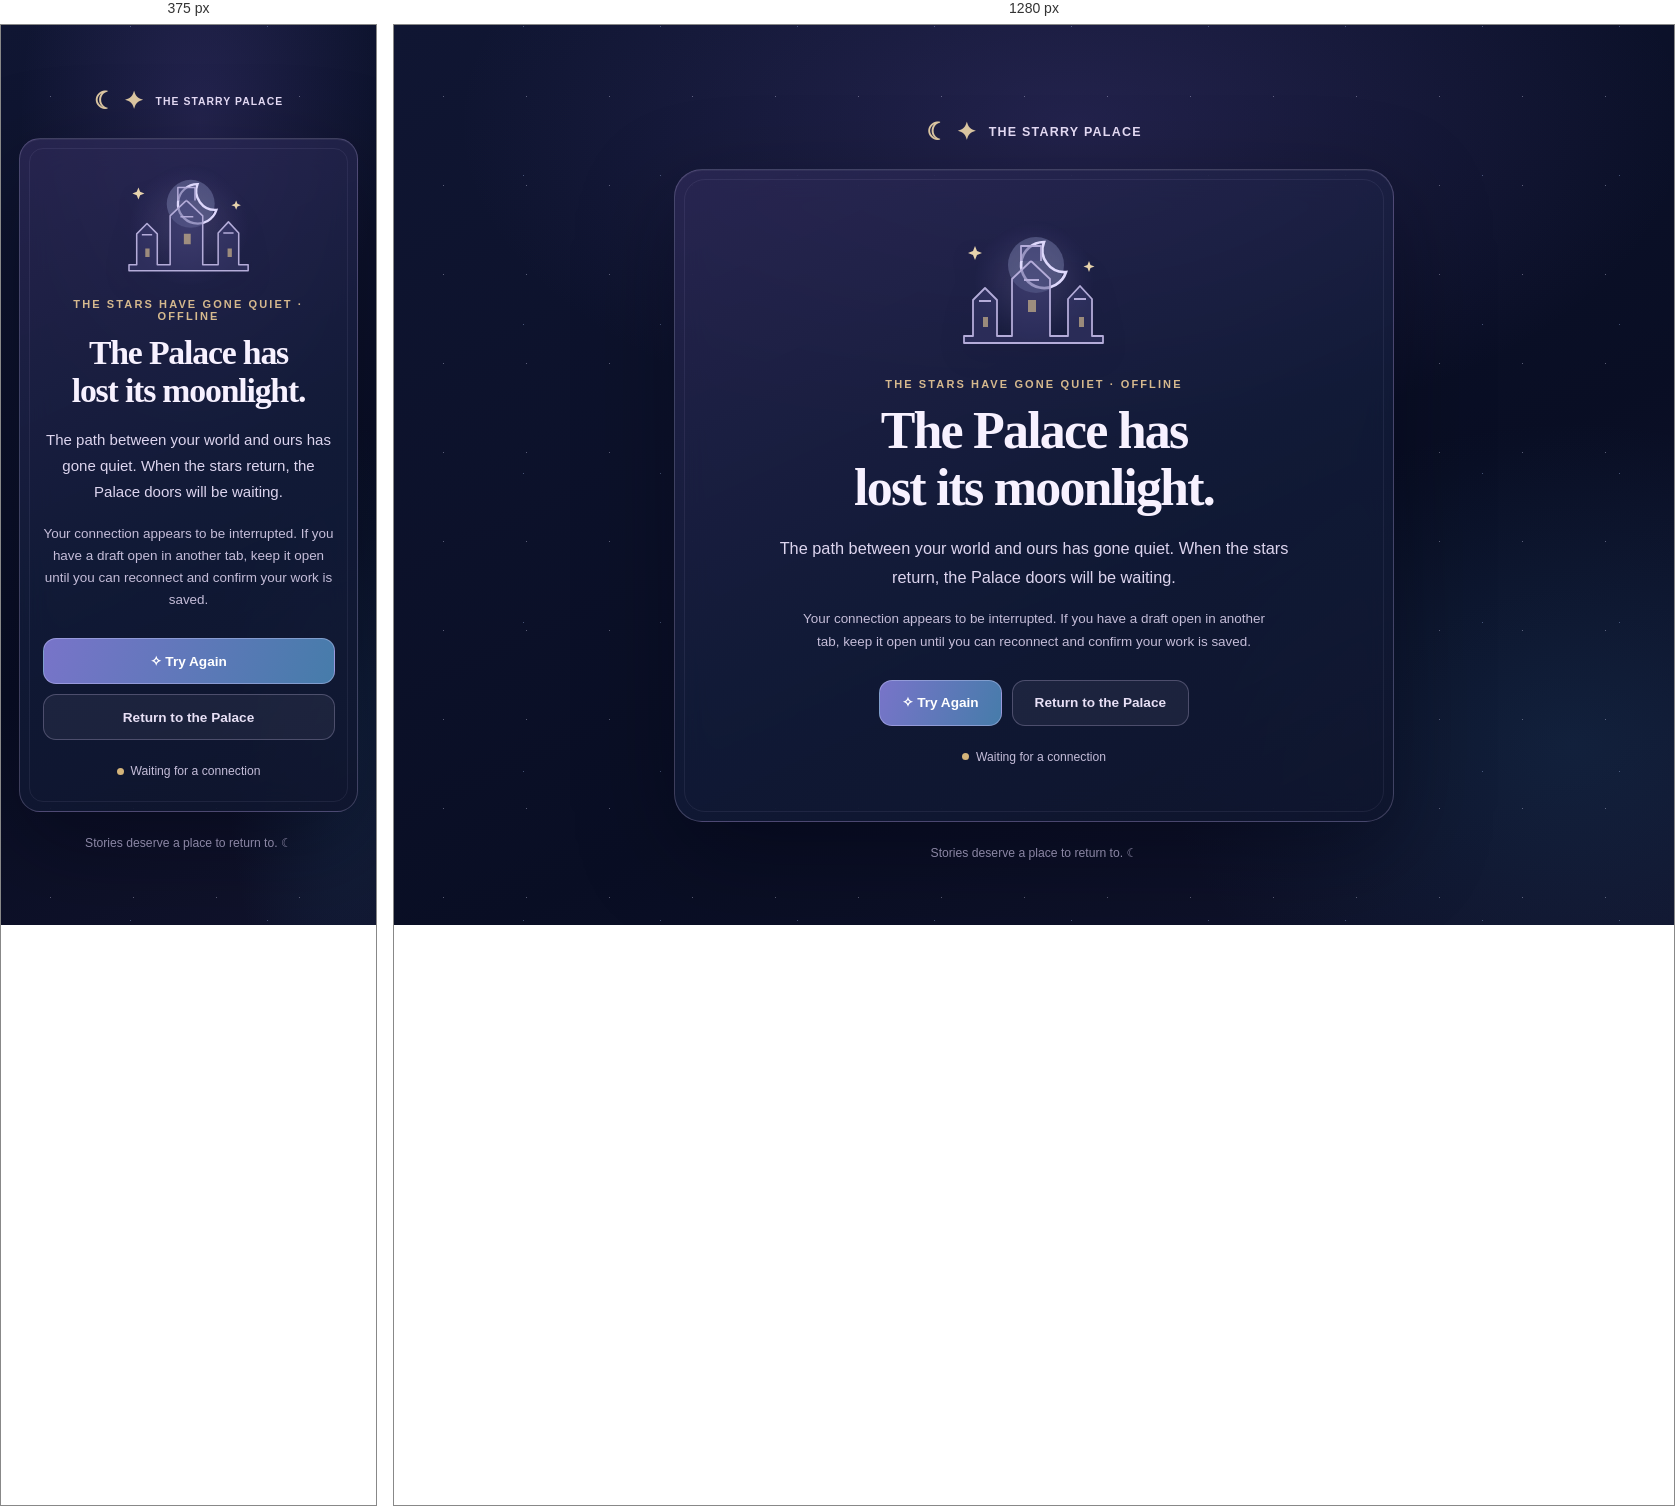
Rendered at 375 px and 1280 px, left to right.

<!-- file: offline.html -->
<!doctype html>
<html lang="en"><head>
<meta charset="utf-8"><meta name="viewport" content="width=device-width,initial-scale=1,viewport-fit=cover">
<meta name="theme-color" content="#0a1028"><meta name="robots" content="noindex,nofollow">
<meta name="description" content="The Starry Palace is waiting for your connection to return.">
<title>The Palace Has Lost Its Moonlight · The Starry Palace</title>
<link rel="icon" href="/favicon.svg" type="image/svg+xml"><link rel="stylesheet" href="/palace-status.css">
</head><body><main class="status-page"><div class="status-wrap">
<a class="status-brand" href="/"><span aria-hidden="true">☾ ✦</span> The Starry Palace</a>
<section class="status-card" aria-labelledby="palace-offline-title">
<div class="palace-scene" aria-hidden="true"><svg viewBox="0 0 180 140" focusable="false" xmlns="http://www.w3.org/2000/svg"><circle class="moon-glow" cx="92" cy="43" r="28"/><path class="moon-stroke" d="M100 20a23 23 0 1 0 22 30A22 22 0 0 1 100 20Z"/><path class="building" d="M29 114V78l12-12 12 12v36h15V57l19-18 19 18v57h18V77l12-13 12 13v37h11v7H20v-7Z"/><path class="building" d="M77 39V24h20v15M35 79h12m83-2h12M80 58h15"/><path class="window" d="M84 78h8v12h-8zm-45 17h5v10h-5zm96 0h5v10h-5z"/><path class="star" d="m31 24 2 5 5 2-5 2-2 5-2-5-5-2 5-2zm114 15 1.5 4 4 1.5-4 1.5-1.5 4-1.5-4-4-1.5 4-1.5Z"/></svg></div>
<p class="status-kicker">THE STARS HAVE GONE QUIET · OFFLINE</p>
<h1 id="palace-offline-title">The Palace has lost its moonlight.</h1>
<p class="status-description">The path between your world and ours has gone quiet. When the stars return, the Palace doors will be waiting.</p>
<p class="status-subtle">Your connection appears to be interrupted. If you have a draft open in another tab, keep it open until you can reconnect and confirm your work is saved.</p>
<div class="status-actions"><button class="status-button" id="palace-retry" type="button">✧ Try Again</button><a class="status-button secondary" href="/">Return to the Palace</a></div>
<p class="status-signal" id="palace-signal" role="status" aria-live="polite">Waiting for a connection</p>
</section><p class="status-foot">Stories deserve a place to return to. ☾</p>
</div></main>
<script>
(function(){
 var signal=document.getElementById('palace-signal');
 function update(){signal.textContent=navigator.onLine===false?'Waiting for a connection':'Your connection may be back. Try again to reopen the Palace.'}
 window.addEventListener('online',update);window.addEventListener('offline',update);
 document.getElementById('palace-retry').addEventListener('click',function(){window.location.reload()});
 update();
})();
</script>
</body></html>


/* @media block from palace-status.css */
@media(max-width:480px){.status-card{border-radius:21px}.status-card::before{border-radius:14px}.palace-scene{height:120px;margin-bottom:11px}.palace-scene svg{height:120px}.status-actions{flex-direction:column}.status-button{width:100%}h1{font-size:clamp(1.9rem,9vw,2.55rem)}}